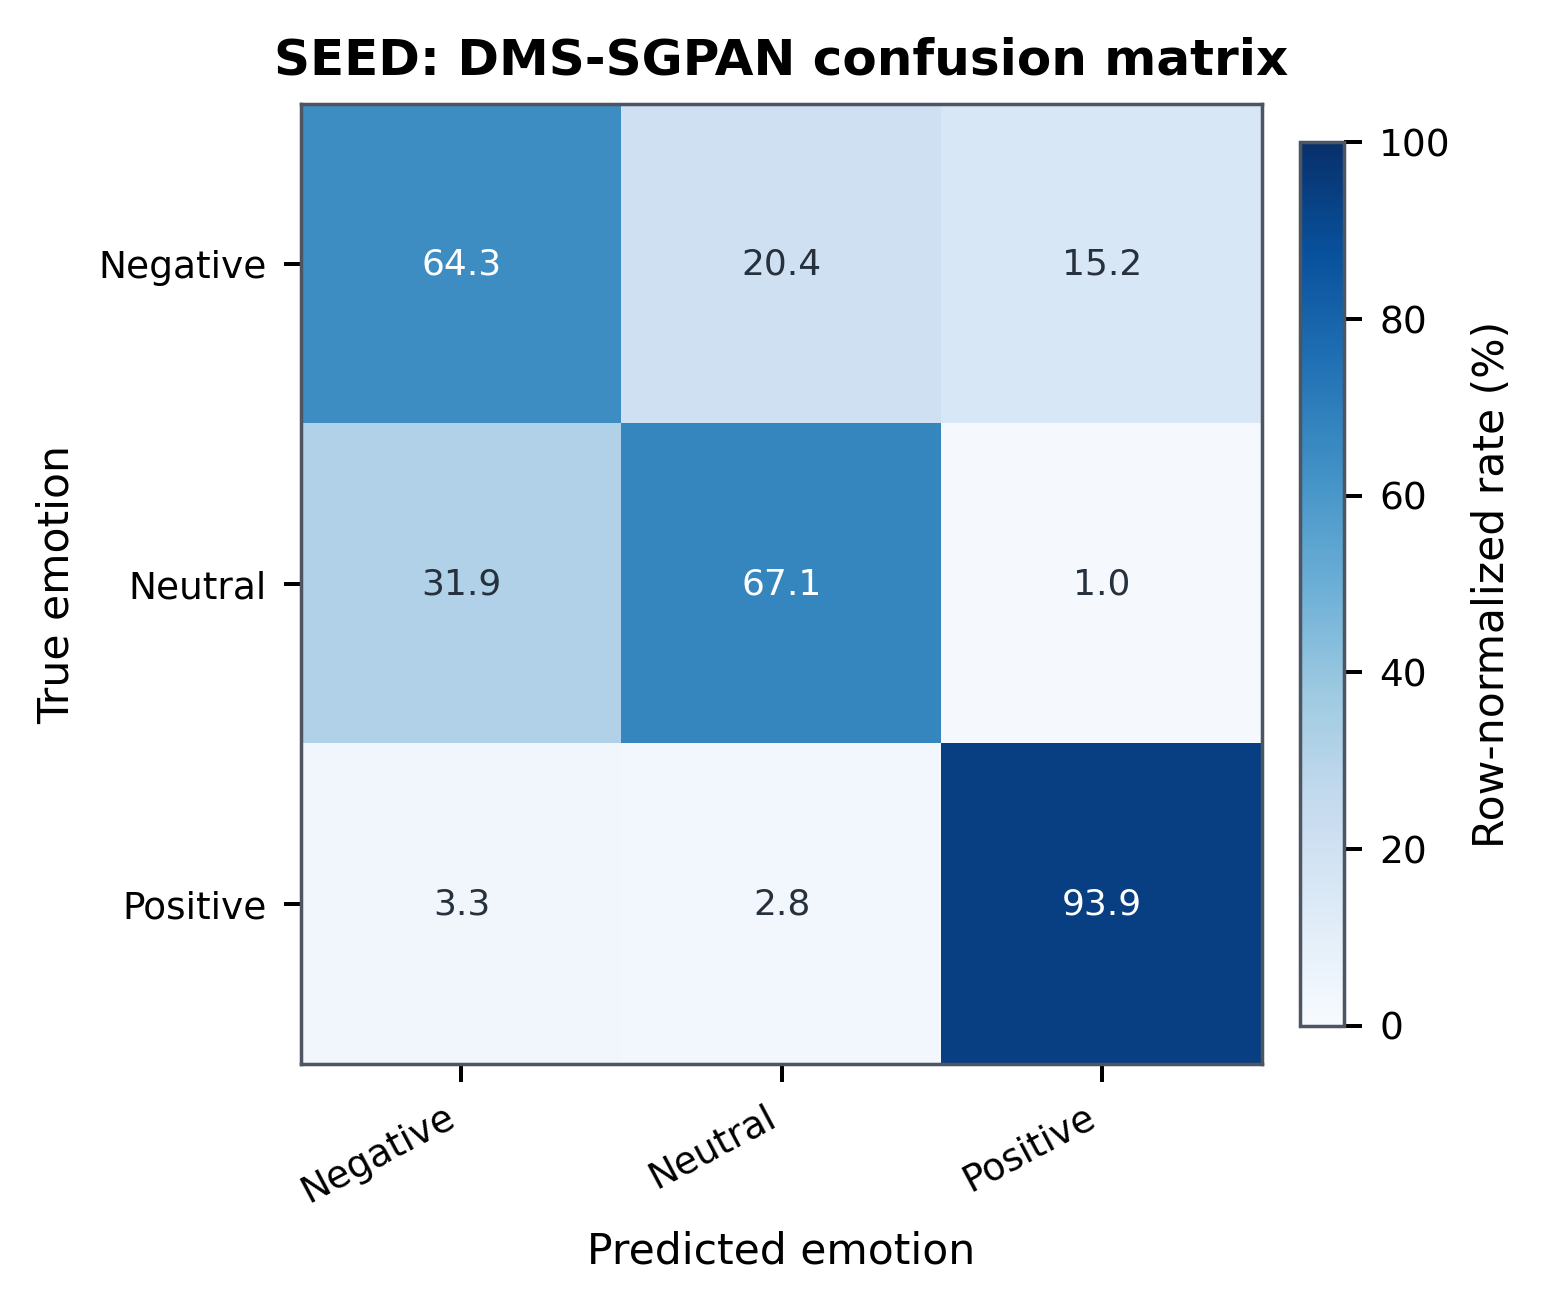

The file beside this chart, header and first rows:
name, Negative, Neutral, Positive
Negative, 0.6432, 0.2045, 0.1524
Neutral, 0.3194, 0.6709, 0.009662
Positive, 0.03305, 0.02764, 0.9393
